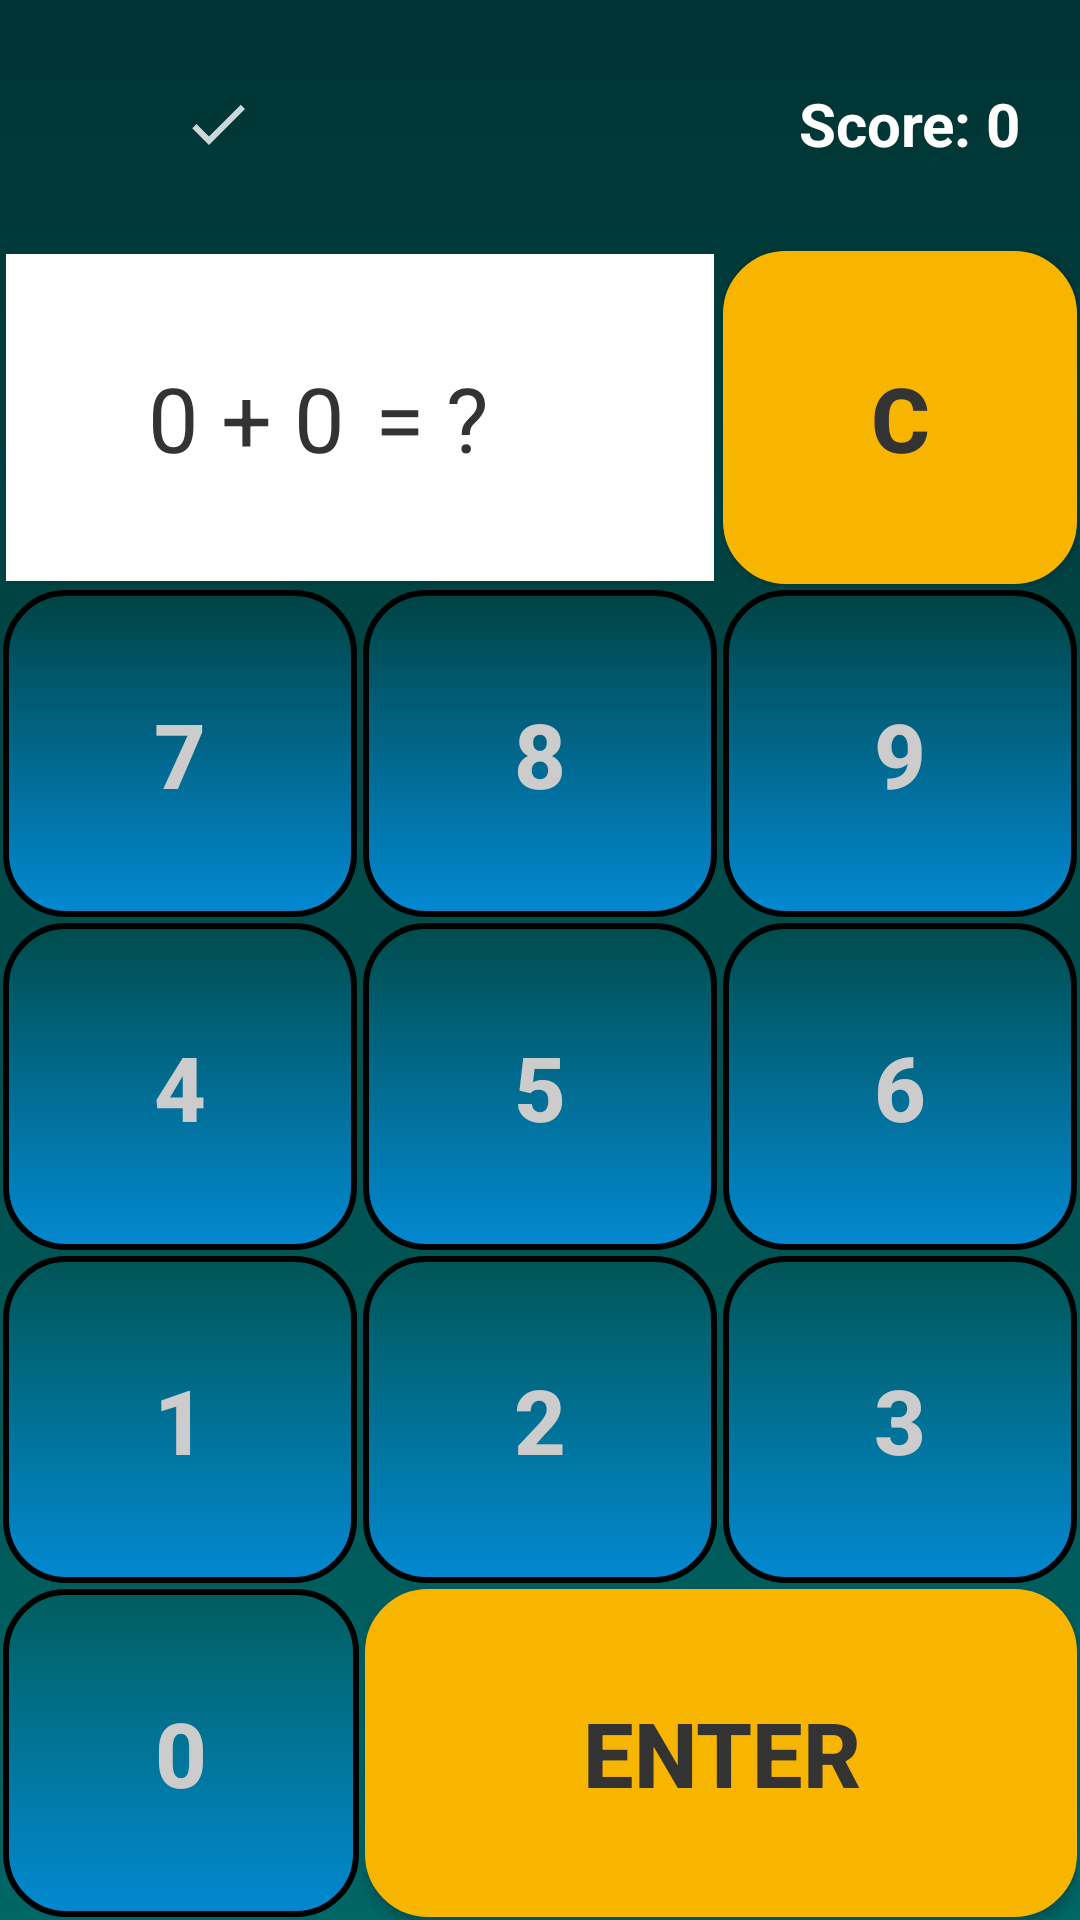

Android layout source for this screen:
<!-- AndroidManifest.xml: application theme AppTheme -->
<!-- res/layout/activity_difficulty_level.xml -->
<?xml version="1.0" encoding="utf-8"?>
<LinearLayout xmlns:android="http://schemas.android.com/apk/res/android"
    android:layout_width="match_parent"
    android:layout_height="match_parent"
    android:background="@drawable/app_background"
    android:orientation="vertical" >

    <LinearLayout
        android:layout_width="fill_parent"
        android:layout_height="wrap_content"
        android:layout_weight="1"
        android:orientation="horizontal">

        <ImageView
            android:id="@+id/response"
            android:layout_width="wrap_content"
            android:layout_height="wrap_content"
            android:layout_gravity="center|left"
            android:layout_weight="1"
            android:contentDescription="result"
            android:src="@drawable/ic_right" />

        <TextView
            android:id="@+id/score"
            android:layout_width="wrap_content"
            android:layout_height="match_parent"
            android:layout_weight="1"
            android:gravity="center|right"
            android:paddingRight="20dp"
            android:text="Score: 0"
            android:textColor="#ffffffff"
            android:textSize="20sp"
            android:textStyle="bold" />
    </LinearLayout>

    <LinearLayout
        android:layout_width="fill_parent"
        android:layout_height="wrap_content"
        android:layout_weight="1"
        android:orientation="horizontal" >

        <TextView
            android:id="@+id/question"
            android:layout_width="0dp"
            android:layout_height="match_parent"
            android:layout_marginBottom="2dp"
            android:layout_marginLeft="2dp"
            android:layout_marginTop="2dp"
            android:layout_weight="1"
            android:background="#ffffffff"
            android:gravity="center|right"
            android:padding="5dp"
            android:text="0 + 0"
            android:textColor="#ff333333"
            android:textSize="30sp" />

        <TextView
            android:id="@+id/answer"
            android:layout_width="0dp"
            android:layout_height="match_parent"
            android:layout_marginBottom="2dp"
            android:layout_marginRight="2dp"
            android:layout_marginTop="2dp"
            android:layout_weight="1"
            android:background="#ffffffff"
            android:gravity="center|left"
            android:padding="5dp"
            android:text="= ?"
            android:textColor="#ff333333"
            android:textSize="30sp" />

        <Button
            android:id="@+id/clear"
            android:layout_width="0dp"
            android:layout_height="match_parent"
            android:layout_margin="1dp"
            android:layout_weight="1"
            android:background="@drawable/enter_background"
            android:gravity="center"
            android:padding="5dp"
            android:text="C"
            android:textColor="#ff333333"
            android:textSize="30sp"
            android:textStyle="bold" />



    </LinearLayout>


    <LinearLayout
        android:layout_width="fill_parent"
        android:layout_height="wrap_content"
        android:layout_weight="1"
        android:orientation="horizontal" >

        <Button
            android:id="@+id/btn7"
            android:layout_width="0dp"
            android:layout_height="match_parent"
            android:layout_margin="1dp"
            android:layout_weight="1"
            android:background="@drawable/num_background"
            android:gravity="center"
            android:padding="5dp"
            android:tag="7"
            android:text="7"
            android:textColor="#ffcccccc"
            android:textSize="30sp"
            android:textStyle="bold" />

        <Button
            android:id="@+id/btn8"
            android:layout_width="0dp"
            android:layout_height="match_parent"
            android:layout_margin="1dp"
            android:layout_weight="1"
            android:background="@drawable/num_background"
            android:gravity="center"
            android:padding="5dp"
            android:tag="8"
            android:text="8"
            android:textColor="#ffcccccc"
            android:textSize="30sp"
            android:textStyle="bold" />

        <Button
            android:id="@+id/btn9"
            android:layout_width="0dp"
            android:layout_height="match_parent"
            android:layout_margin="1dp"
            android:layout_weight="1"
            android:background="@drawable/num_background"
            android:gravity="center"
            android:padding="5dp"
            android:tag="9"
            android:text="9"
            android:textColor="#ffcccccc"
            android:textSize="30sp"
            android:textStyle="bold" />
    </LinearLayout>

    <LinearLayout
        android:layout_width="fill_parent"
        android:layout_height="wrap_content"
        android:layout_weight="1"
        android:orientation="horizontal" >

        <Button
            android:id="@+id/btn4"
            android:layout_width="0dp"
            android:layout_height="match_parent"
            android:layout_margin="1dp"
            android:layout_weight="1"
            android:background="@drawable/num_background"
            android:gravity="center"
            android:padding="5dp"
            android:tag="4"
            android:text="4"
            android:textColor="#ffcccccc"
            android:textSize="30sp"
            android:textStyle="bold" />

        <Button
            android:id="@+id/btn5"
            android:layout_width="0dp"
            android:layout_height="match_parent"
            android:layout_margin="1dp"
            android:layout_weight="1"
            android:background="@drawable/num_background"
            android:gravity="center"
            android:padding="5dp"
            android:tag="5"
            android:text="5"
            android:textColor="#ffcccccc"
            android:textSize="30sp"
            android:textStyle="bold" />

        <Button
            android:id="@+id/btn6"
            android:layout_width="0dp"
            android:layout_height="match_parent"
            android:layout_margin="1dp"
            android:layout_weight="1"
            android:background="@drawable/num_background"
            android:gravity="center"
            android:padding="5dp"
            android:tag="6"
            android:text="6"
            android:textColor="#ffcccccc"
            android:textSize="30sp"
            android:textStyle="bold" />
    </LinearLayout>

    <LinearLayout
        android:layout_width="fill_parent"
        android:layout_height="wrap_content"
        android:layout_weight="1"
        android:orientation="horizontal" >

        <Button
            android:id="@+id/btn1"
            android:layout_width="0dp"
            android:layout_height="match_parent"
            android:layout_margin="1dp"
            android:layout_weight="1"
            android:background="@drawable/num_background"
            android:gravity="center"
            android:padding="5dp"
            android:tag="1"
            android:text="1"
            android:textColor="#ffcccccc"
            android:textSize="30sp"
            android:textStyle="bold" />

        <Button
            android:id="@+id/btn2"
            android:layout_width="0dp"
            android:layout_height="match_parent"
            android:layout_margin="1dp"
            android:layout_weight="1"
            android:background="@drawable/num_background"
            android:gravity="center"
            android:padding="5dp"
            android:tag="2"
            android:text="2"
            android:textColor="#ffcccccc"
            android:textSize="30sp"
            android:textStyle="bold" />

        <Button
            android:id="@+id/btn3"
            android:layout_width="0dp"
            android:layout_height="match_parent"
            android:layout_margin="1dp"
            android:layout_weight="1"
            android:background="@drawable/num_background"
            android:gravity="center"
            android:padding="5dp"
            android:tag="3"
            android:text="3"
            android:textColor="#ffcccccc"
            android:textSize="30sp"
            android:textStyle="bold" />
    </LinearLayout>

    <LinearLayout
        android:layout_width="fill_parent"
        android:layout_height="wrap_content"
        android:layout_weight="1"
        android:orientation="horizontal" >

        <Button
            android:id="@+id/btn0"
            android:layout_width="0dp"
            android:layout_height="match_parent"
            android:layout_margin="1dp"
            android:layout_weight="1"
            android:background="@drawable/num_background"
            android:gravity="center"
            android:padding="5dp"
            android:tag="0"
            android:text="0"
            android:textColor="#ffcccccc"
            android:textSize="30sp"
            android:textStyle="bold" />

        <Button
            android:id="@+id/enter"
            android:layout_width="0dp"
            android:layout_height="match_parent"
            android:layout_margin="1dp"
            android:layout_weight="2"
            android:background="@drawable/enter_background"
            android:gravity="center"
            android:padding="5dp"
            android:text="Enter"
            android:textColor="#ff333333"
            android:textSize="30sp"
            android:textStyle="bold" />
    </LinearLayout>

</LinearLayout>
<!-- resources referenced by this layout -->
<resources>
  <!-- drawable app_background (drawable) -->
  <?xml version="1.0" encoding="utf-8"?>
  <shape xmlns:android="http://schemas.android.com/apk/res/android"
      android:dither="true">
      <gradient
          android:startColor="#ff006666"
          android:endColor="#ff003333"
          android:angle="90"
          />
  </shape>
  <!-- drawable enter_background (drawable) -->
  <?xml version="1.0" encoding="utf-8"?>
  <shape xmlns:android="http://schemas.android.com/apk/res/android"
      android:dither="true">
      <gradient
          android:startColor="#F7B500"
          android:endColor="#F7B500"
          android:angle="90"
          />
      <corners android:radius="20dp" />
      <stroke
          android:color="#F7B500"
          android:width="2dp"
          />
  </shape>
  <!-- drawable ic_right (drawable-anydpi) -->
  <vector xmlns:android="http://schemas.android.com/apk/res/android"
      android:width="24dp"
      android:height="24dp"
      android:viewportWidth="24"
      android:viewportHeight="24"
      android:tint="#ffffff"
      android:alpha="0.8">
      <path
          android:fillColor="#FF000000"
          android:pathData="M9,16.17L4.83,12l-1.42,1.41L9,19 21,7l-1.41,-1.41z"/>
  </vector>
  <!-- drawable num_background (drawable) -->
  <?xml version="1.0" encoding="utf-8"?>
  <shape xmlns:android="http://schemas.android.com/apk/res/android"
      android:dither="true">
      <gradient
          android:startColor="@color/colorPrimaryDark"
          android:endColor="@color/baby_blue"
          android:angle="90"
          />
      <corners android:radius="20dp" />
      <stroke
          android:color="@color/baby_blue"
          android:width="2dp"
          />
  </shape>
  <style name="AppTheme" parent="Theme.AppCompat.Light.NoActionBar">
          
          <item name="colorPrimary">@color/colorPrimary</item>
          <item name="colorPrimaryDark">@color/colorPrimaryDark</item>
          <item name="colorAccent">@color/colorAccent</item>
          <item name="windowActionBar">false</item>
          <item name="windowNoTitle">true</item>
      </style>
  <color name="colorPrimaryDark">#0288D1</color>
  <color name="colorPrimary">#03A9F4</color>
  <color name="colorAccent">#9E9E9E</color>
</resources>
